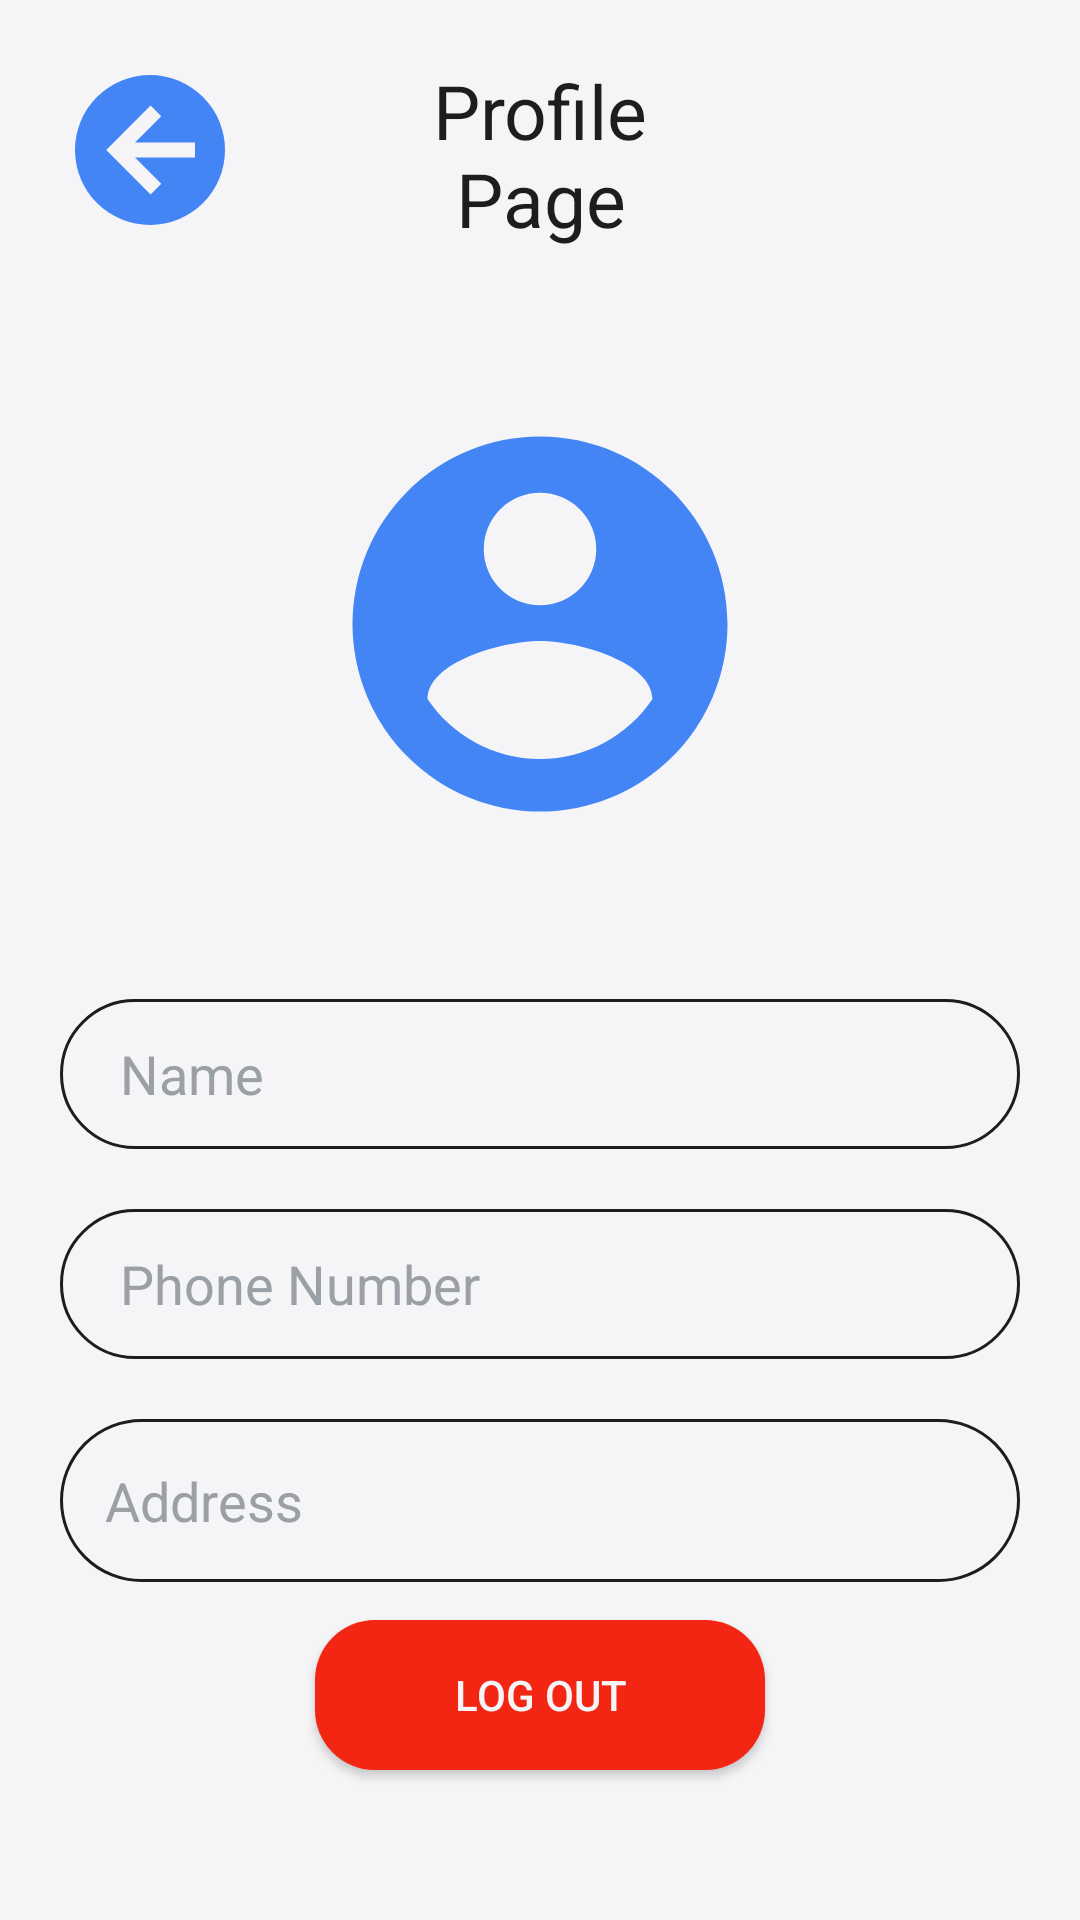

Layout XML and referenced resources for this Android screen:
<!-- AndroidManifest.xml: application theme Theme.FreshCart -->
<!-- res/layout/activity_profile_page.xml -->
<?xml version="1.0" encoding="utf-8"?>
<androidx.constraintlayout.widget.ConstraintLayout xmlns:android="http://schemas.android.com/apk/res/android"
    xmlns:app="http://schemas.android.com/apk/res-auto"
    xmlns:tools="http://schemas.android.com/tools"
    android:id="@+id/main"
    android:layout_width="match_parent"
    android:layout_height="match_parent"
    android:background="@color/white"
    tools:context=".ProfilePage">

    <LinearLayout
        android:id="@+id/linearLayout"
        android:layout_width="match_parent"
        android:layout_height="wrap_content"
        android:orientation="horizontal"
        app:layout_constraintTop_toTopOf="parent">

        <ImageView
            android:id="@+id/backBtn"
            android:layout_width="60dp"
            android:layout_height="60dp"
            android:layout_margin="20dp"
            android:src="@drawable/ic_back_arrow" />

        <TextView
            android:layout_width="match_parent"
            android:layout_height="wrap_content"
            android:layout_gravity="center"
            android:layout_marginEnd="100dp"
            android:padding="20dp"
            android:text="@string/profile_page"
            android:textAlignment="center"
            android:textColor="@color/black"
            android:textSize="25sp" />


    </LinearLayout>

    <ImageView
        android:id="@+id/profileImg"
        android:layout_width="150dp"
        android:layout_height="150dp"
        android:layout_marginTop="30dp"
        android:src="@drawable/ic_profile"
        app:layout_constraintEnd_toEndOf="parent"
        app:layout_constraintStart_toStartOf="parent"
        app:layout_constraintTop_toBottomOf="@+id/linearLayout" />

    <EditText
        android:id="@+id/name"
        android:layout_width="320dp"
        android:layout_height="50dp"
        android:layout_marginTop="50dp"
        android:background="@drawable/input_field"
        android:hint="@string/name"
        android:inputType="textEmailAddress"
        android:textColor="@color/black"
        android:textColorHint="@color/grey"
        app:layout_constraintEnd_toEndOf="parent"
        app:layout_constraintStart_toStartOf="parent"
        app:layout_constraintTop_toBottomOf="@+id/profileImg" />

    <EditText
        android:id="@+id/phoneNumber"
        android:layout_width="320dp"
        android:layout_height="50dp"
        android:layout_marginTop="20dp"
        android:layout_marginBottom="10dp"
        android:background="@drawable/input_field"
        android:hint="@string/phone_number"
        android:inputType="number"
        android:textColor="@color/black"
        android:textColorHint="@color/grey"
        app:layout_constraintEnd_toEndOf="parent"
        app:layout_constraintStart_toStartOf="parent"
        app:layout_constraintTop_toBottomOf="@+id/name"
        tools:ignore="TextFields" />

    <EditText
        android:id="@+id/address"
        android:layout_width="320dp"
        android:layout_height="wrap_content"
        android:layout_marginTop="20dp"
        android:background="@drawable/input_field"
        android:hint="@string/address"
        android:padding="15dp"
        android:textColor="@color/black"
        android:textColorHint="@color/grey"
        app:layout_constraintEnd_toEndOf="parent"
        app:layout_constraintStart_toStartOf="parent"
        app:layout_constraintTop_toBottomOf="@+id/phoneNumber" />

    <Button
        android:id="@+id/saveBtn"
        android:layout_width="320dp"
        android:layout_height="50dp"
        android:layout_marginTop="30dp"
        android:background="@drawable/button_bg"
        android:text="@string/save"
        android:textColor="@color/white"
        android:visibility="gone"
        app:layout_constraintEnd_toEndOf="parent"
        app:layout_constraintStart_toStartOf="parent"
        app:layout_constraintTop_toBottomOf="@id/address" />

    <Button
        android:id="@+id/logoutBtn"
        android:layout_width="150dp"
        android:layout_height="50dp"
        android:layout_marginBottom="50dp"
        android:background="@drawable/button_bg"
        android:backgroundTint="#f22613"
        android:text="@string/log_out"
        android:textColor="@color/white"
        app:layout_constraintBottom_toBottomOf="parent"
        app:layout_constraintEnd_toEndOf="parent"
        app:layout_constraintStart_toStartOf="parent" />

</androidx.constraintlayout.widget.ConstraintLayout>
<!-- resources referenced by this layout -->
<resources>
  <color name="black">#1d1d1f</color>
  <color name="grey">#9aa0a6</color>
  <color name="white">#f5f5f7</color>
  <!-- drawable button_bg (drawable) -->
  <?xml version="1.0" encoding="utf-8"?>
  <shape xmlns:android="http://schemas.android.com/apk/res/android">
  
      <solid android:color="@color/primary_blue"/>
      <corners android:radius="20dp"/>
  </shape>
  <!-- drawable ic_back_arrow (drawable) -->
  <vector xmlns:android="http://schemas.android.com/apk/res/android"
      android:height="24dp"
      android:width="24dp"
      android:viewportHeight="24"
      android:viewportWidth="24"
      android:tint="@null">
  
      <path
          android:fillColor="@color/white"
          android:pathData="M12,2C6.48,2 2,6.48 2,12C2,17.52 6.48,22 12,22C17.52,22 22,17.52 22,12C22,6.48 17.52,2 12,2Z" />
  
      
      <path
          android:fillColor="@color/primary_blue"
          android:pathData="M2,12A10,10 0 0,1 12,2A10,10 0 0,1 22,12A10,10 0 0,1 12,22A10,10 0 0,1 2,12M18,11H10L13.5,7.5L12.08,6.08L6.16,12L12.08,17.92L13.5,16.5L10,13H18V11Z"/>
  
      
      </vector>
  <!-- drawable ic_profile (drawable) -->
  <vector xmlns:android="http://schemas.android.com/apk/res/android" android:height="24dp" android:tint="@color/primary_blue" android:viewportHeight="24" android:viewportWidth="24" android:width="24dp">
  
      <path android:fillColor="@android:color/white" android:pathData="M12,19.2C9.5,19.2 7.29,17.92 6,16C6.03,14 10,12.9 12,12.9C14,12.9 17.97,14 18,16C16.71,17.92 14.5,19.2 12,19.2M12,5A3,3 0 0,1 15,8A3,3 0 0,1 12,11A3,3 0 0,1 9,8A3,3 0 0,1 12,5M12,2A10,10 0 0,0 2,12A10,10 0 0,0 12,22A10,10 0 0,0 22,12C22,6.47 17.5,2 12,2Z"/>
  
  </vector>
  <!-- drawable input_field (drawable) -->
  <?xml version="1.0" encoding="utf-8"?>
  <shape xmlns:android="http://schemas.android.com/apk/res/android">
      <corners android:radius="500dp" />
      <solid android:color="@color/white"/>
      <padding android:left="20dp"/>
      <stroke android:color="@color/black" android:width="1dp"/>
  </shape>
  <string name="address">Address</string>
  <string name="log_out">Log Out</string>
  <string name="name">Name</string>
  <string name="phone_number">Phone Number</string>
  <string name="profile_page">Profile Page</string>
  <string name="save">Save</string>
  <style name="Theme.FreshCart" parent="Base.Theme.FreshCart" />
  <color name="primary_blue">#4385f5</color>
  <style name="Base.Theme.FreshCart" parent="Theme.AppCompat.DayNight.NoActionBar">
          
          
      </style>
</resources>
